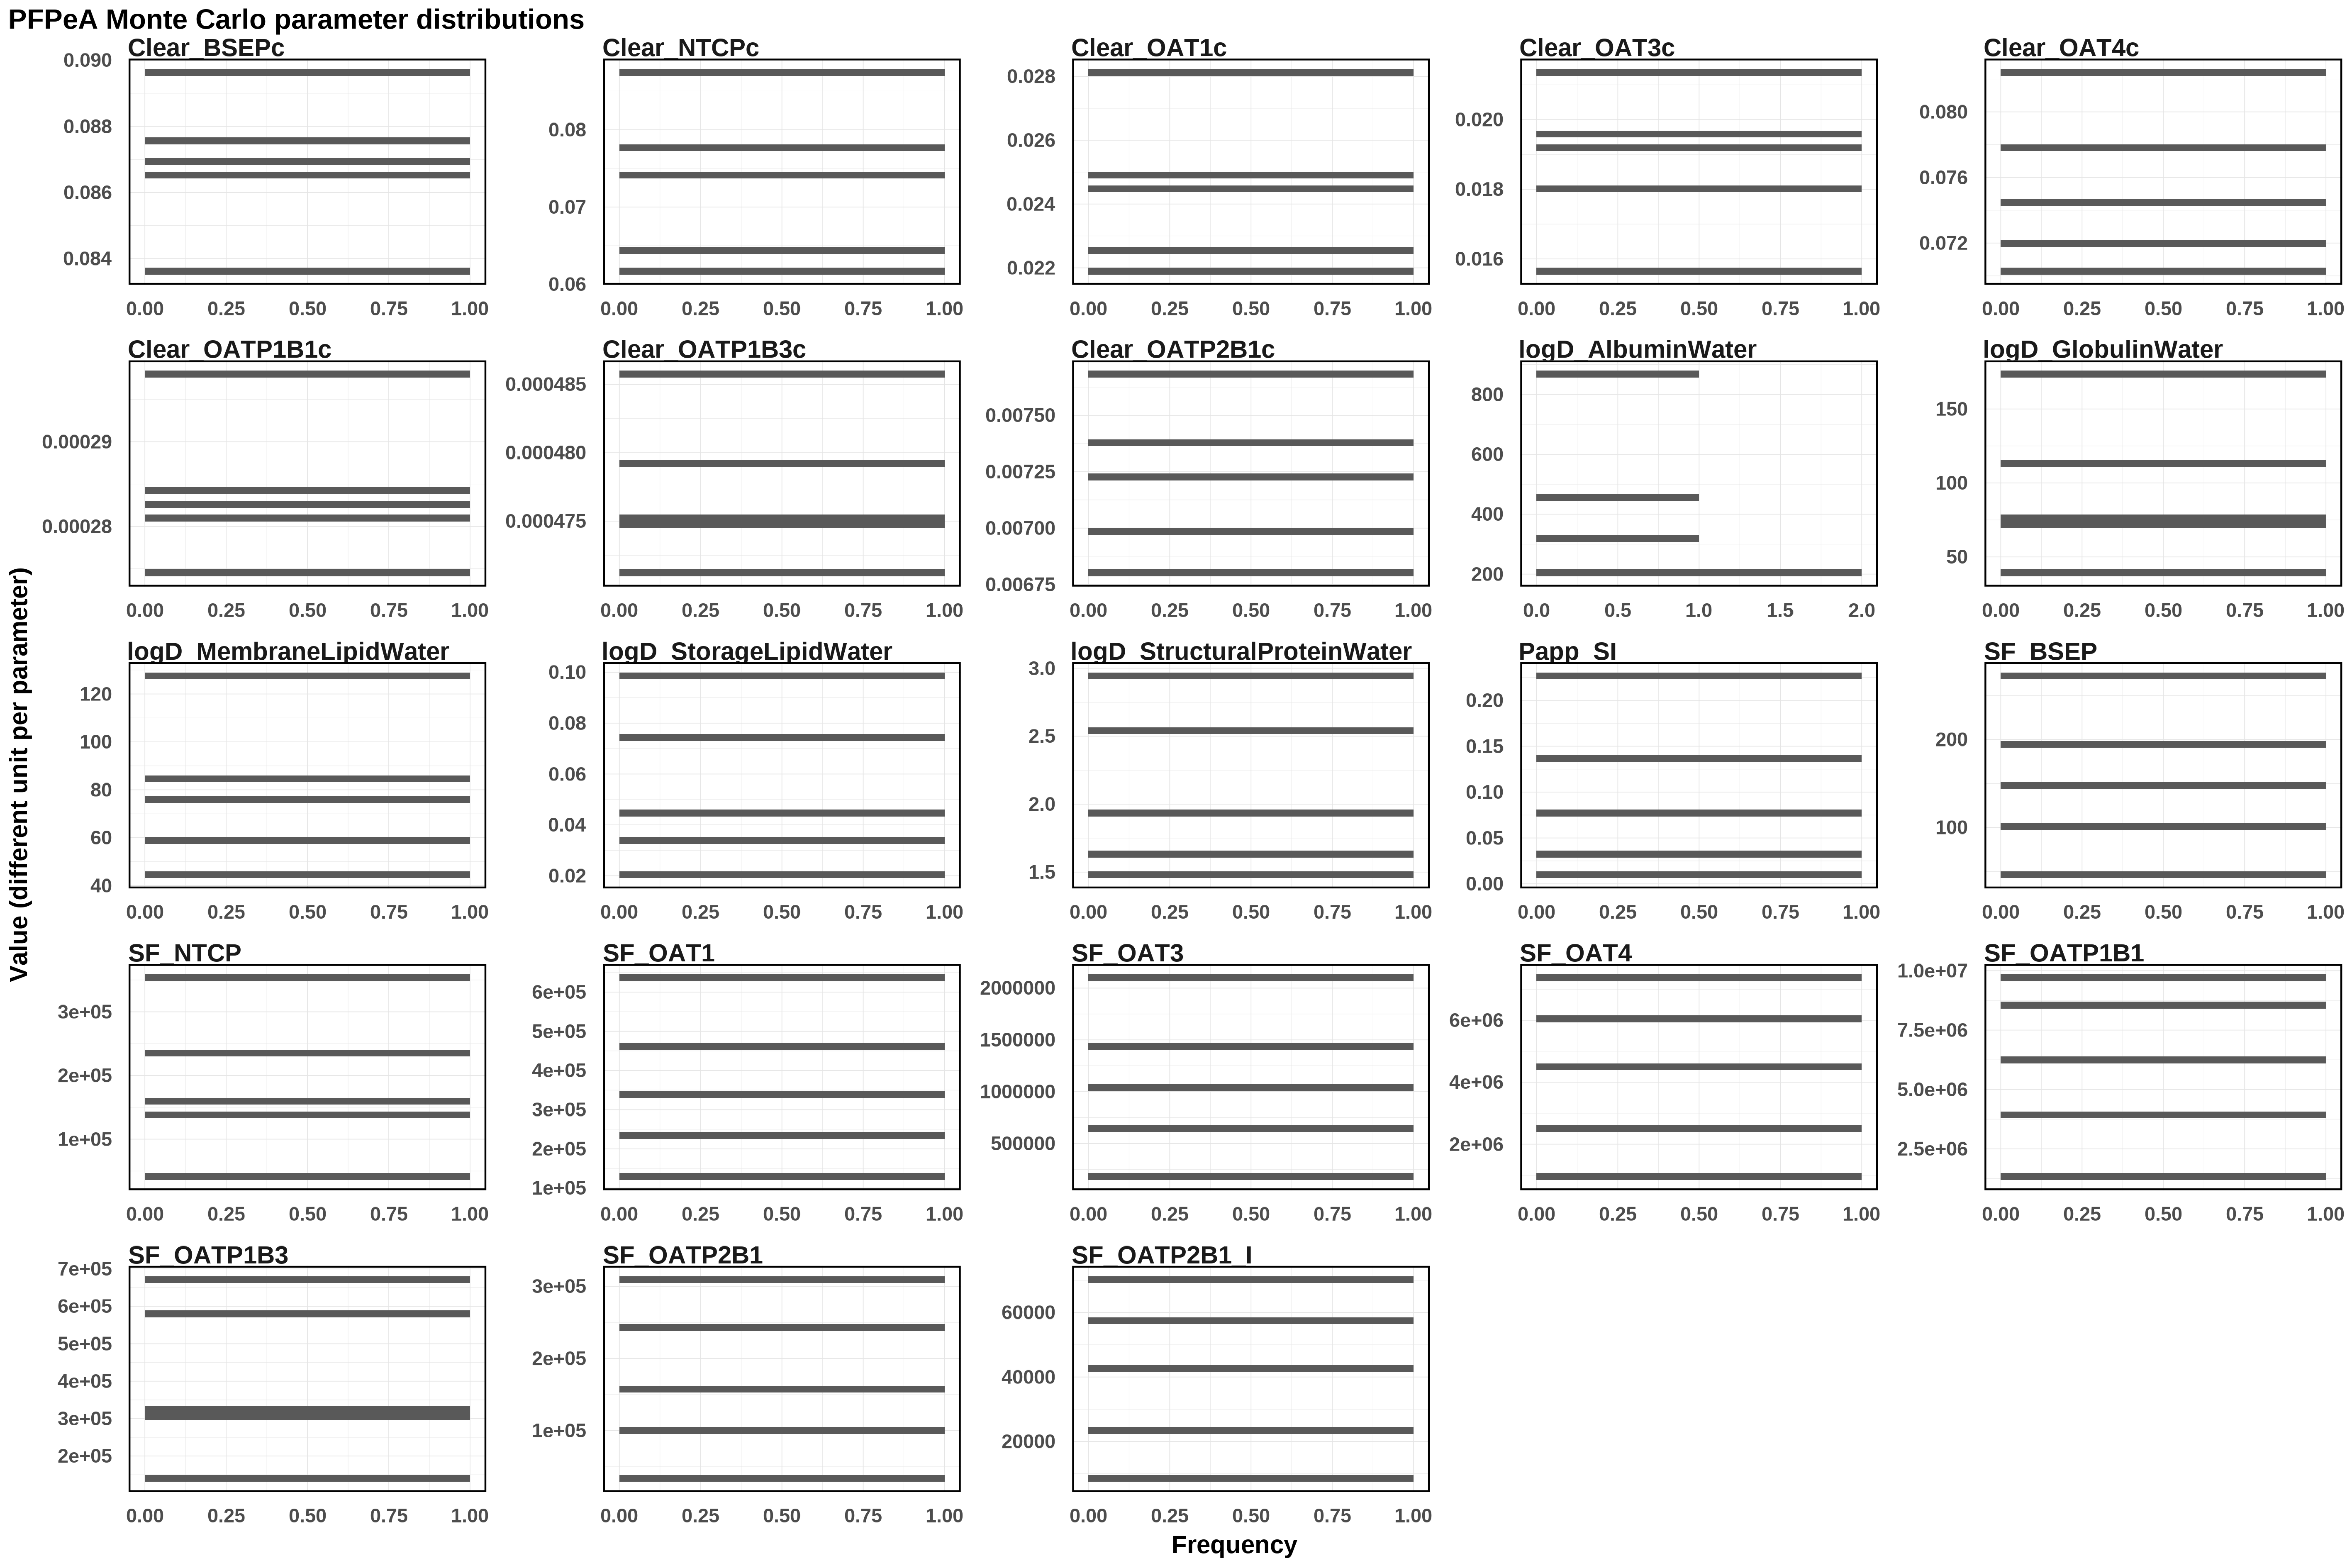

The data file committed next to this chart (first rows):
Clear_BSEPc, Clear_NTCPc, Clear_OAT1c, Clear_OAT3c, Clear_OAT4c, Clear_OATP1B1c, Clear_OATP1B3c, Clear_OATP2B1c, logD_AlbuminWater, logD_GlobulinWater, logD_MembraneLipidWater, logD_StorageLipidWater, logD_StructuralProteinWater, Papp_SI, SF_BSEP, SF_NTCP, SF_OAT1, SF_OAT3, SF_OAT4, SF_OATP1B1, SF_OATP1B3, SF_OATP2B1, SF_OATP2B1_I
0.08362, 0.07419, 0.02438, 0.01803, 0.07029, 0.0002745, 0.0004749, 0.007683, 204.1, 78.54, 44.57, 0.09857, 1.619, 0.2266, 46.4, 353498, 454987, 642668, 5934031, 1335341, 671577, 247346, 8573
0.08752, 0.06172, 0.02499, 0.01565, 0.07198, 0.0002845, 0.0004712, 0.007233, 867.7, 111.3, 77.16, 0.03487, 1.918, 0.00997, 151.1, 140185, 636694, 2099800, 4408871, 6367304, 140368, 309332, 42820
0.08964, 0.08742, 0.02813, 0.01913, 0.08241, 0.000298, 0.0004793, 0.00697, 462.5, 69.43, 127.5, 0.02042, 2.55, 0.03069, 198.2, 157879, 242690, 1041393, 7371641, 8619307, 584993, 159062, 22801
0.08694, 0.06394, 0.0219, 0.01949, 0.07444, 0.0002806, 0.0004857, 0.006801, 319.8, 173.6, 58.53, 0.07407, 2.944, 0.1374, 103.6, 236602, 129378, 181244, 2400248, 9704292, 307307, 97792, 70215
0.08651, 0.07759, 0.02253, 0.02136, 0.07775, 0.0002829, 0.0004753, 0.007372, 210.2, 39.21, 85.52, 0.04358, 1.481, 0.07386, 272.3, 41366, 340949, 1455647, 957424, 3850375, 319804, 33910, 58283
